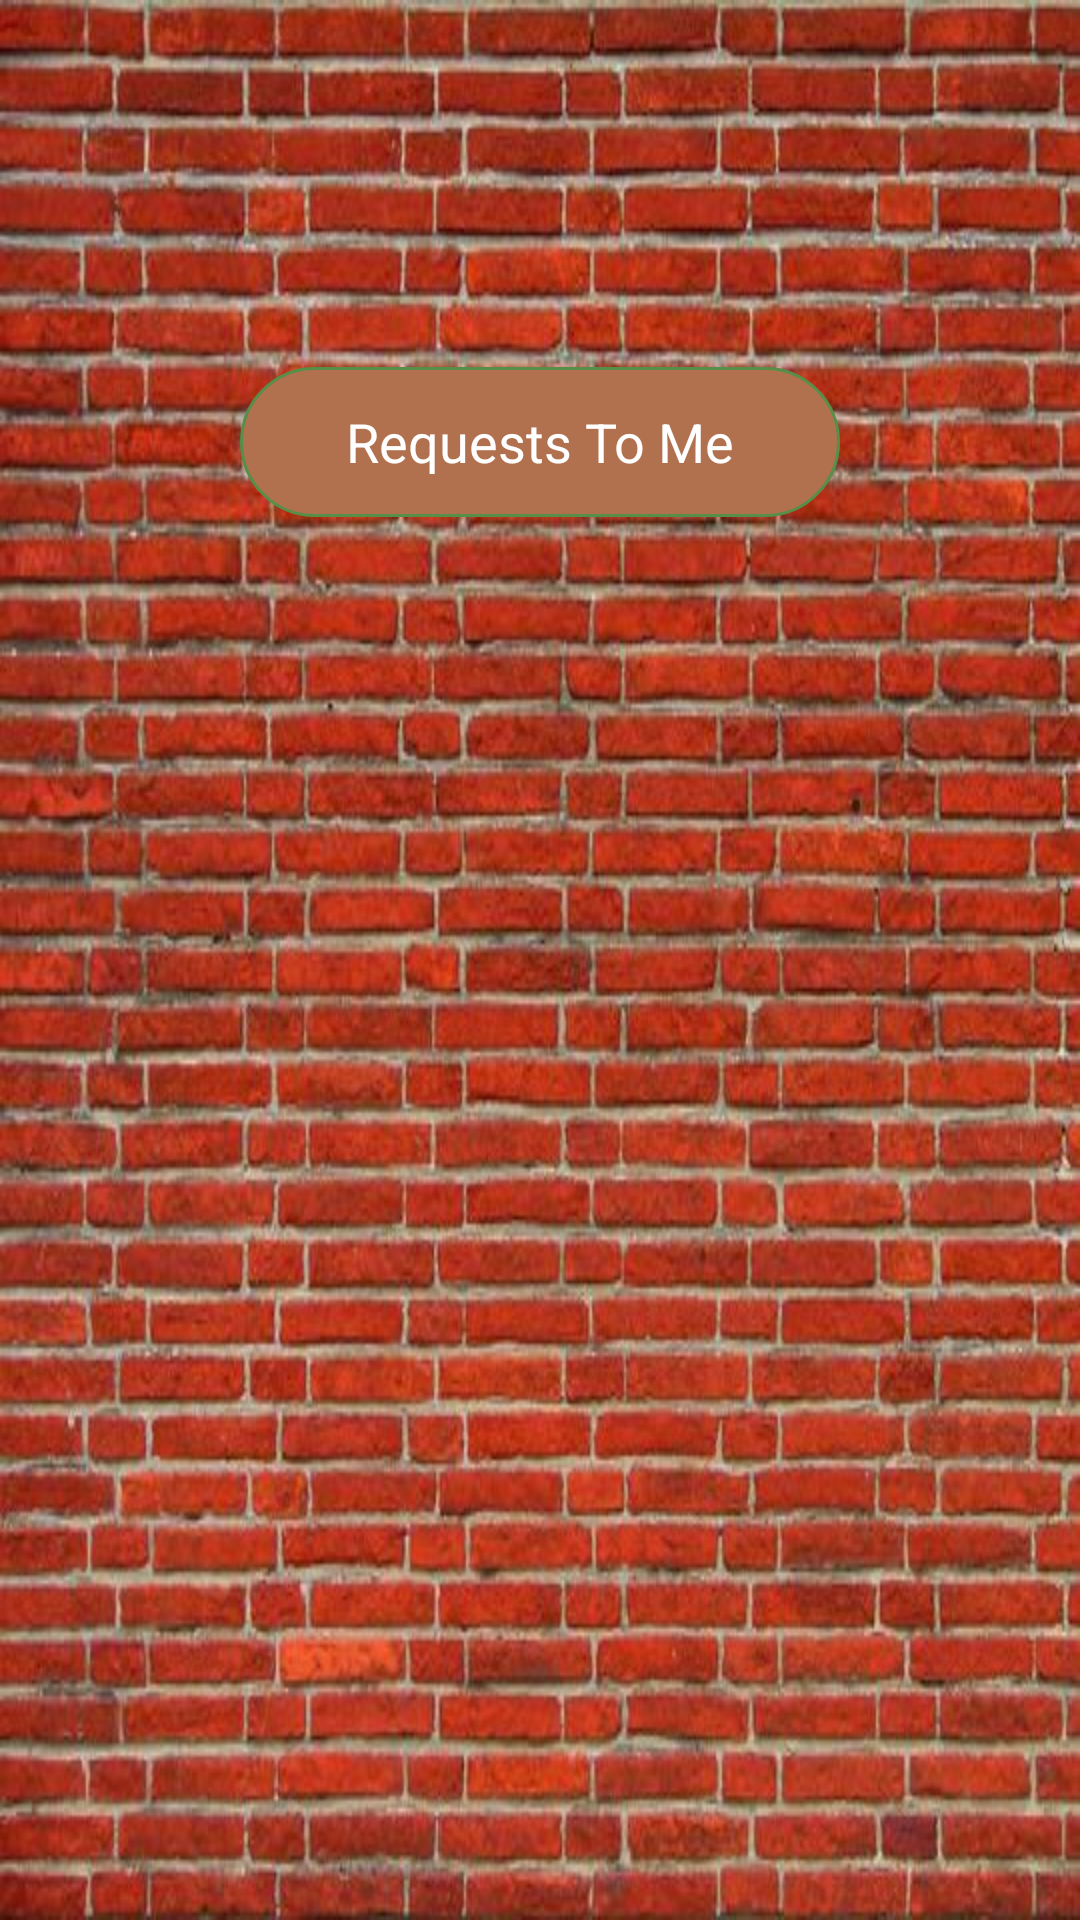

Android layout source for this screen:
<!-- AndroidManifest.xml: application theme Theme.Breakmeet -->
<!-- res/layout/activity_request_from_me.xml -->
<?xml version="1.0" encoding="utf-8"?>
<androidx.constraintlayout.widget.ConstraintLayout xmlns:android="http://schemas.android.com/apk/res/android"
    xmlns:app="http://schemas.android.com/apk/res-auto"
    xmlns:tools="http://schemas.android.com/tools"
    android:layout_width="match_parent"
    android:layout_height="match_parent"
    android:background="@drawable/background"
    tools:context=".RequestFromMeActivity">

    <LinearLayout
        android:id="@+id/linearLayout2"
        android:layout_width="0dp"
        android:layout_height="0dp"
        android:layout_marginStart="31dp"
        android:layout_marginTop="44dp"
        android:layout_marginEnd="31dp"
        android:layout_marginBottom="44dp"
        android:gravity="center"
        android:orientation="vertical"
        app:layout_constraintBottom_toBottomOf="parent"
        app:layout_constraintEnd_toEndOf="parent"
        app:layout_constraintStart_toStartOf="parent"
        app:layout_constraintTop_toTopOf="parent">

        <TextView
            style="@style/label"
            android:text="@string/requests_to_me"/>


        <androidx.recyclerview.widget.RecyclerView
            android:id="@+id/myRequests"
            android:layout_width="match_parent"
            android:layout_height="345dp"
            android:background="@android:color/transparent" />

    </LinearLayout>

</androidx.constraintlayout.widget.ConstraintLayout>
<!-- resources referenced by this layout -->
<resources>
  <!-- drawable background: png bitmap (drawable, 77481 bytes) -->
  <string name="requests_to_me">Requests To Me</string>
  <style name="label">
          <item name="android:layout_width">200dp</item>
          <item name="android:layout_height">50dp</item>
          <item name="android:background">@drawable/label</item>
          <item name="android:ems">10</item>
          <item name="android:layout_margin">10dp</item>
          <item name="android:gravity">center</item>
          <item name="android:textColor">#FFFFFF</item>
          <item name="android:textSize">18sp</item>
          <item name="android:importantForAutofill">no</item>
      </style>
  <style name="Theme.Breakmeet" parent="Theme.AppCompat.Light.NoActionBar">
  
          <item name="colorPrimary">@color/theme</item>
          <item name="colorPrimaryVariant">@color/theme</item>
          
          <item name="colorSecondary">@color/teal_200</item>
          <item name="colorSecondaryVariant">@color/teal_700</item>
          <item name="colorOnSecondary">@color/black</item>
          
          <item name="android:statusBarColor">?attr/colorPrimaryVariant</item>
          
      </style>
  <!-- drawable label (drawable) -->
  <?xml version="1.0" encoding="utf-8"?>
  <selector xmlns:android="http://schemas.android.com/apk/res/android">
      <item android:state_pressed="true">
          <shape android:shape="rectangle">
              <corners android:radius="100dp" />
              <stroke android:width="1dip" android:color="@color/green" />
              <solid android:color="@color/brown" />
          </shape>
      </item>
      <item android:state_enabled="false">
          <shape android:shape="rectangle">
              <corners android:radius="100dp" />
              <stroke android:width="1dip" android:color="@color/green" />
              <solid android:color="@color/brown" />
          </shape>
      </item>
      <item>
          <shape android:shape="rectangle">
              <corners android:radius="100dp" />
              <stroke android:width="1dip" android:color="@color/green" />
              <solid android:color="@color/brown" />
          </shape>
      </item>
  </selector>
  <color name="theme">#832919</color>
  <color name="teal_200">#FF03DAC5</color>
  <color name="teal_700">#FF018786</color>
  <color name="black">#65000000</color>
  <color name="green">#578F49</color>
  <color name="brown">#B1714E</color>
</resources>
